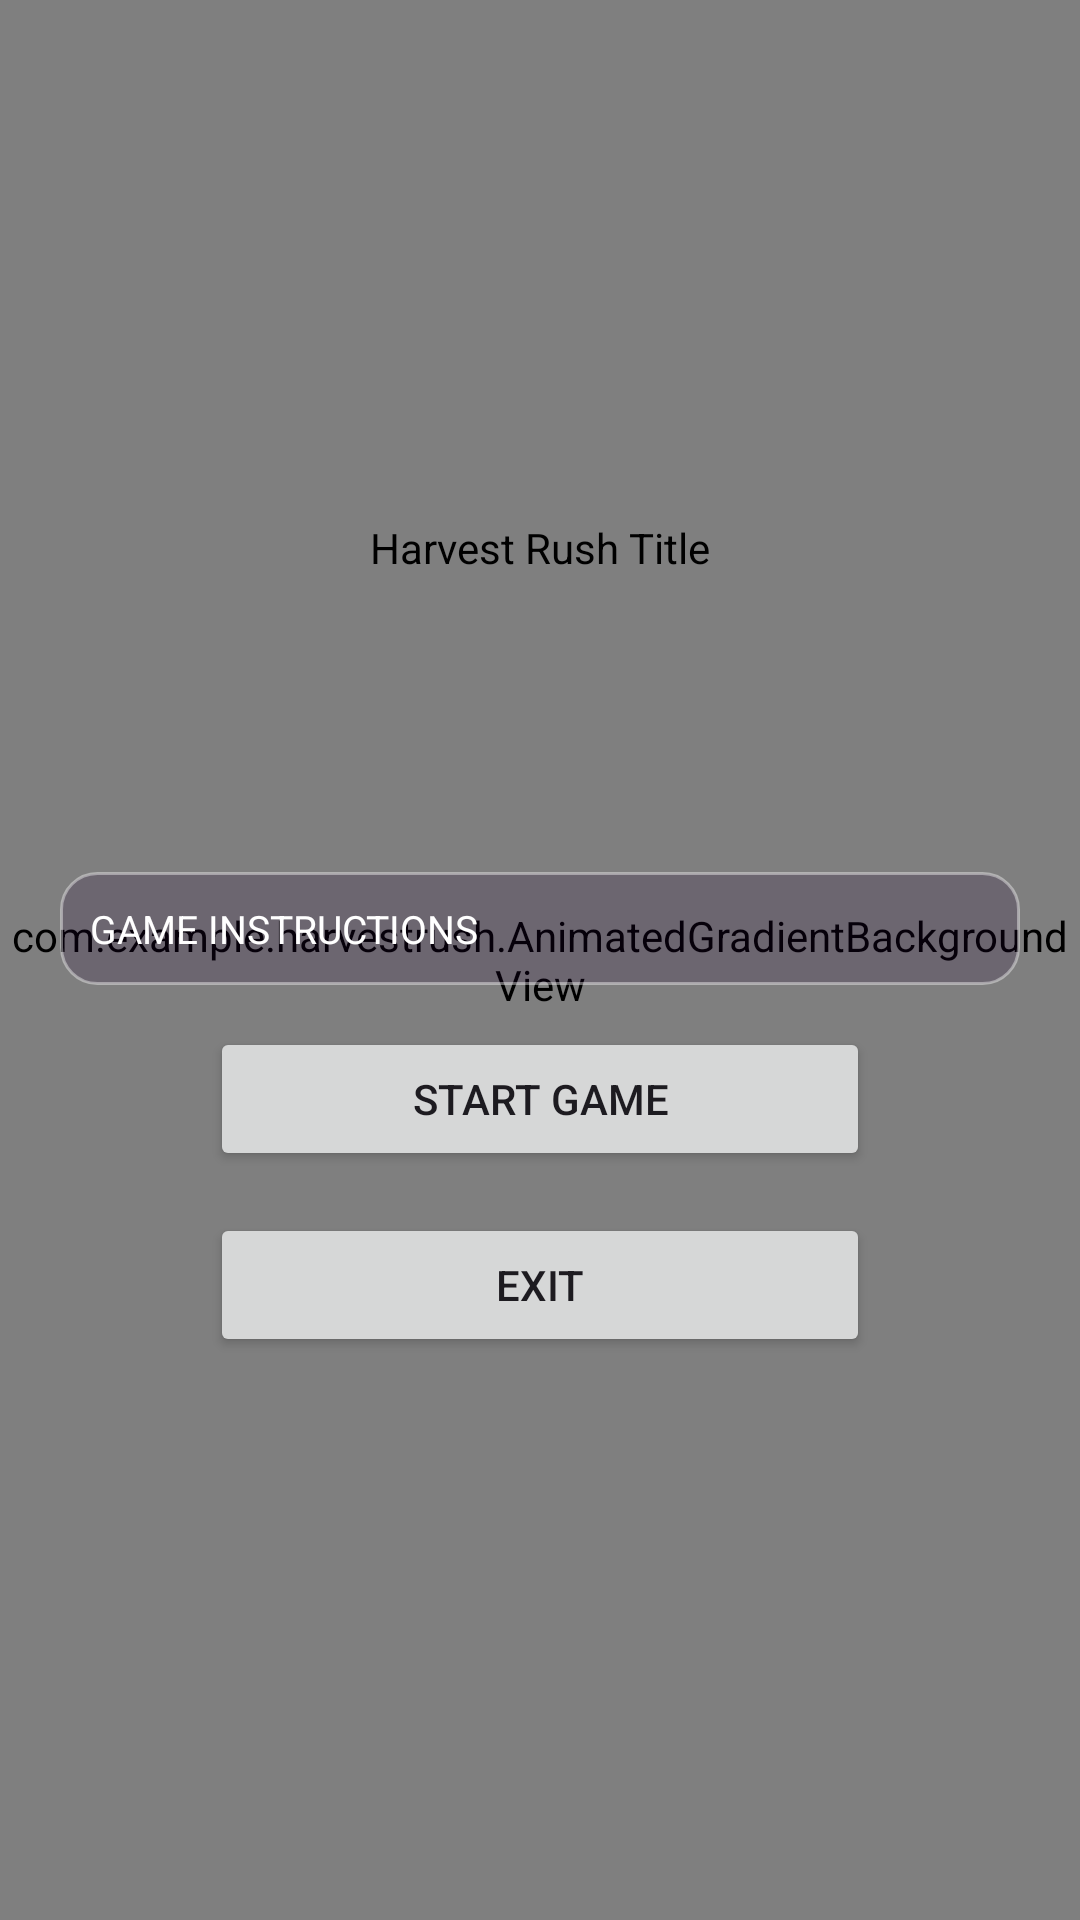

Reconstruct the res/layout file that produces this screen, plus the resources it refers to.
<!-- AndroidManifest.xml: application theme Theme.HarvestRush -->
<!-- res/layout/activity_main_menu.xml -->
<?xml version="1.0" encoding="utf-8"?>
<FrameLayout xmlns:android="http://schemas.android.com/apk/res/android"
    xmlns:app="http://schemas.android.com/apk/res-auto"
    android:layout_width="match_parent"
    android:layout_height="match_parent">

    
    <com.example.harvestrush.AnimatedGradientBackgroundView
        android:id="@+id/animated_bg"
        android:layout_width="match_parent"
        android:layout_height="match_parent" />

    
    <androidx.constraintlayout.widget.ConstraintLayout
        android:layout_width="match_parent"
        android:layout_height="match_parent"
        android:paddingStart="20dp"
        android:paddingEnd="20dp"
        android:paddingTop="16dp"
        android:paddingBottom="32dp">

        <LinearLayout
            android:id="@+id/cluster_container"
            android:layout_width="0dp"
            android:layout_height="wrap_content"
            android:orientation="vertical"
            app:layout_constraintStart_toStartOf="parent"
            app:layout_constraintEnd_toEndOf="parent"
            app:layout_constraintTop_toTopOf="parent"
            app:layout_constraintBottom_toBottomOf="parent"
            app:layout_constraintVertical_bias="0.30">

            
            <com.example.harvestrush.CurvedJiggleTitleView
                android:id="@+id/animated_title"
                android:layout_width="match_parent"
                android:layout_height="200dp"
                android:padding="4dp"
                android:contentDescription="Harvest Rush Title"
                app:harvestTitleBreathing="true"
                app:harvestTitleStraight="false"
                app:harvestTitlePrimaryColor="#FFE97B"
                app:harvestTitleShadowColor="#80220E00"
                app:harvestTitleGlowColor="#FFFFF7C0"
                app:harvestTitleDepthLayers="7"
                app:harvestTitleExtrudeOffsetDp="1.8"
                app:harvestTitleGlowRadiusDp="22"
                app:harvestTitlePulseAmplitude="0.11"
                app:harvestTitlePulseSpeed="0.85" />

            
            <ScrollView
                android:id="@+id/instructions_scroll"
                android:layout_width="match_parent"
                android:layout_height="wrap_content"
                android:maxHeight="320dp"
                android:layout_marginTop="8dp"
                android:layout_marginBottom="14dp"
                android:fadeScrollbars="false"
                android:overScrollMode="ifContentScrolls">

                <TextView
                    android:id="@+id/tv_rules"
                    android:layout_width="match_parent"
                    android:layout_height="wrap_content"
                    android:background="@drawable/instructions_box"
                    android:padding="10dp"
                    android:textColor="#FFFFFF"
                    android:textSize="13sp"
                    android:lineSpacingExtra="2dp"
                    android:text="@string/instructions_header" />
            </ScrollView>

            <Button
                android:id="@+id/btn_start_game"
                android:layout_width="220dp"
                android:layout_height="wrap_content"
                android:layout_gravity="center_horizontal"
                android:text="Start Game" />

            <Button
                android:id="@+id/btn_exit"
                android:layout_width="220dp"
                android:layout_height="wrap_content"
                android:layout_marginTop="14dp"
                android:layout_gravity="center_horizontal"
                android:text="Exit" />
        </LinearLayout>

    </androidx.constraintlayout.widget.ConstraintLayout>
</FrameLayout>
<!-- resources referenced by this layout -->
<resources>
  <!-- drawable instructions_box (drawable) -->
  <?xml version="1.0" encoding="utf-8"?>
  <shape xmlns:android="http://schemas.android.com/apk/res/android" android:shape="rectangle">
      <solid android:color="#33210033" />
      <stroke android:width="1dp" android:color="#66FFFFFF" />
      <corners android:radius="12dp" />
      <padding android:left="10dp" android:top="10dp" android:right="10dp" android:bottom="10dp" />
  </shape>
  <string name="instructions_header">GAME INSTRUCTIONS</string>
  <style name="Theme.HarvestRush" parent="Base.Theme.HarvestRush" />
  <style name="Base.Theme.HarvestRush" parent="Theme.Material3.DayNight.NoActionBar">
          
          <item name="android:windowContentOverlay">@null</item>
          
          <item name="android:windowDrawsSystemBarBackgrounds">true</item>
          <item name="android:statusBarColor">@android:color/transparent</item>
          
          <item name="android:navigationBarColor">#000000</item>
          
          <item name="android:enforceStatusBarContrast">false</item>
          <item name="android:enforceNavigationBarContrast">false</item>
          
          <item name="android:windowLightStatusBar">false</item>
      </style>
</resources>
